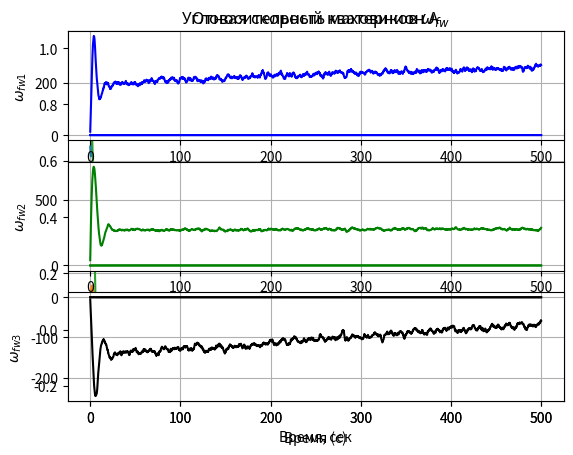

Write the Python code that produced this figure.
import numpy as np
import matplotlib.pyplot as plt


class Quaternion:
    """класс кватернионов
    """

    def __init__(self, w, x, y, z):
        self.w = w
        self.x = x
        self.y = y
        self.z = z

    def __str__(self):
        return f"{self.w} + {self.x}i + {self.y}j + {self.z}k"

    def __mul__(self, other):
        w1, x1, y1, z1 = self.w, self.x, self.y, self.z
        w2, x2, y2, z2 = other.w, other.x, other.y, other.z
        return Quaternion(
            w1 * w2 - x1 * x2 - y1 * y2 - z1 * z2,
            w1 * x2 + x1 * w2 + y1 * z2 - z1 * y2,
            w1 * y2 + y1 * w2 + z1 * x2 - x1 * z2,
            w1 * z2 + z1 * w2 + x1 * y2 - y1 * x2
        )
    
    def __truediv__(self, scalar):
        return Quaternion(
            self.w / scalar,
            self.x / scalar,
            self.y / scalar,
            self.z / scalar
        )

    def __add__(self, other):
        return Quaternion(
            self.w + other.w,
            self.x + other.x,
            self.y + other.y,
            self.z + other.z
        )

    def __rmul__(self, scalar):
        return Quaternion(
            scalar * self.w,
            scalar * self.x,
            scalar * self.y,
            scalar * self.z
        )

    def to_euler_angles(self):
        # Roll (вращение вокруг оси x)
        sinr_cosp = 2 * (self.w * self.x + self.y * self.z)
        cosr_cosp = 1 - 2 * (self.x * self.x + self.y * self.y)
        roll = np.arctan2(sinr_cosp, cosr_cosp)

        # Pitch (вращение вокруг оси y)
        sinp = 2 * (self.w * self.y - self.z * self.x)
        pitch = np.arcsin(sinp)

        # Yaw (вращение вокруг оси z)
        siny_cosp = 2 * (self.w * self.z + self.x * self.y)
        cosy_cosp = 1 - 2 * (self.y * self.y + self.z * self.z)
        yaw = np.arctan2(siny_cosp, cosy_cosp)

        return roll, pitch, yaw
    

    def conjugate(self):
        return Quaternion(self.w, -self.x, -self.y, -self.z)
    
    def noise(self):
        return Quaternion()

    @property
    def norm(self):
        return np.sqrt(self.w**2 + self.x**2 + self.y**2 + self.z**2)
    
    @property
    def to_vec(self):
        return np.array([self.x, self.y, self.z])


def elem2rv(orbit: np.ndarray, nu: float) -> np.ndarray:
    """функция перевода из кеплеровых элементов в (r, v)

    Args:
        orbit (np.ndarray): [a, e, i, omega, Omega]; полуось в метрах 
        nu (float): истинная аномалия

    Returns:
        np.ndarray: (r, v); радиус-вектор в километрах
    """
    mu = 398600.4415e9  # m^3/s^2
    p = orbit[0] * (1 - orbit[1]**2)
    E = 2 * np.arctan(np.sqrt((1 - orbit[1]) / (1 + orbit[1])) * np.tan(nu / 2))  # эксцентрическая аномалия
    b = orbit[0] * np.sqrt(1-orbit[1]**2)
    plane_coords = np.array([orbit[0] * (np.cos(E)-orbit[1]), b * np.sin(E), 0.])  # координаты в орбитальной плоскости
    plane_velocity = np.sqrt(mu / p) * np.array([-np.sin(nu), orbit[1]+np.cos(nu), 0.])

    A1 = np.array([[np.cos(orbit[4]), np.sin(orbit[4]), 0.],
                  [-np.sin(orbit[4]), np.cos(orbit[4]), 0.],
                  [0., 0., 1]])

    A2 = np.array([[1., 0., 0.],
                  [0., np.cos(orbit[2]), np.sin(orbit[2])],
                  [0., -np.sin(orbit[2]), np.cos(orbit[2])]])

    A3 = np.array([[np.cos(orbit[3]), np.sin(orbit[3]), 0.],
                  [-np.sin(orbit[3]), np.cos(orbit[3]), 0.],
                  [0., 0., 1]])

    B = A1.T @ A2.T @ A3.T  # результирующая матрица поворота
    coords = B @ plane_coords
    velocity = B @ plane_velocity

    return np.concatenate([coords, velocity])


def quaternion_derivative(q, omega):
    """уравнение Пуассона для вращения твёрдого тела
    """
    omega_quat = Quaternion(0, omega[0], omega[1], omega[2])
    dq_dt = 0.5 * q * omega_quat
    return dq_dt


def quattrans(q: Quaternion, vect:np.ndarray) -> np.ndarray:
    """функция перехода в новую СК при помощи кватерниона

    Args:
        q (Quaternion): кватернион ориентации
        vect (np.array): преобразуемый вектор

    Returns:
        _type_: вектор в новой СК
    """
    x_vect, y_vect, z_vect = vect

    q_ = q.conjugate()
    v_q = Quaternion(0, x_vect, y_vect, z_vect)

    temp1 = q_ * v_q
    temp2 = temp1 * q

    return np.array([temp2.x, temp2.y, temp2.z])


def matrix_to_quaternion(R: np.ndarray) -> Quaternion:
    """функция сопоставляет матрице один из 2-х возможных кватернионов
    """
    w = 0.5 * np.sqrt(1 + R[0, 0] + R[1, 1] + R[2, 2])
    x = np.sign(R[2, 1] - R[1, 2]) * 0.5 * np.sqrt(1 + R[0, 0] - R[1, 1] - R[2, 2])
    y = np.sign(R[0, 2] - R[2, 0]) * 0.5 * np.sqrt(1 - R[0, 0] + R[1, 1] - R[2, 2])
    z = np.sign(R[1, 0] - R[0, 1]) * 0.5 * np.sqrt(1 - R[0, 0] - R[1, 1] + R[2, 2])
    return Quaternion(w, x, y, z)


def quaternion_to_matrix(q: Quaternion) -> np.ndarray:
    """функция сопоставляет кватерниону матрицу
    """
    w, x, y, z = q.w, q.x, q.y, q.z

    q_vec = np.array([q.x, q.y, q.z])
    q_x_matrix = np.array([[0, -z, y], [z, 0, -x], [-y, x, 0]])

    return ((2*w**2 - 1) * np.eye(3) - 2*w*q_x_matrix + 2*np.outer(q_vec, q_vec)).T


def aero(v: np.ndarray, rho=1e-13, eps=0.1, u_div_v=0.1,
         rc=np.array([0.1, 0.2, 0.3]), n = np.array([0., 0., 1.]), S=1.) -> tuple:
    """функция вычисления аэродинамического момента и силы для пластины

    Args:
        v (np.ndarray): скорость аппарата в ССК
        rho (_type_, optional): плотность атмосферы. Defaults to 1e-13.
        eps (float, optional): коэффициент отражения. Defaults to 0.1.
        u_div_v (float, optional): коэффициент проникновения. Defaults to 0.1.
        rc (_type_, optional): положение пластины. Defaults to np.array([0.1, 0.2, 0.3]).
        n (_type_, optional): вектор нормали пластины. Defaults to np.array([0., 0., 1.]).
        S (int, optional): площадь пластины в м^2. Defaults to 1.

    Returns:
        tupple: (F_aero, M_aero)
    """
    ev = v / np.linalg.norm(v)
    evn = np.dot(ev, n)
    if evn < 0:
        n *= -1

    evn = np.abs(evn)
    I1, I2, I3 = evn * S * ev, evn**2 * S * n, evn * S * n
    J1, J2, J3 = evn * S * np.cross(ev, rc), evn**2 * S * np.cross(n, rc), evn * S * np.cross(n, rc)

    F_aero = -rho * np.linalg.norm(v)**2 * ((1-eps)*I1 + 2*eps*I2 + (1-eps)*u_div_v*I3)
    M_aero = -rho * np.linalg.norm(v)**2 * ((1-eps)*J1 + 2*eps*J2 + (1-eps)*u_div_v*J3)
    
    return F_aero, M_aero


def omega_sensor(omega: np.ndarray, num_step, a1:float=1, a2:float=1, a3:float=1) -> np.ndarray:
    """функция для имитации измерений угловой скорости с добавлением шума

    Args:
        omega (np.ndarray): вектор угловой скорости [w1, w2, w3] в рад/сек
        a1 (float, optional): коэффициент усиления для первой компоненты угловой скорости. Defaults to 0.99.
        a2 (float, optional): коэффициент усиления для второй компоненты угловой скорости. Defaults to 1.01.
        a3 (float, optional): коэффициент усиления для третьей компоненты угловой скорости. Defaults to 0.98.

    Returns:
        np.ndarray: измерение ДУС с шумом
    """
    np.random.seed(num_step)
    w1, w2, w3 = omega
    adjusted_omega = np.array([a1 * w1, a2 * w2, a3 * w3])
    noise = np.random.normal(0, 5e-3, 3)
    return adjusted_omega + noise


def star_senqor(q: Quaternion, S_real: Quaternion, num_step) -> Quaternion:
    """функция для имитации измерений звёздного датчика

    Args:
        q (Quaternion): реальное значение кватерниона ориентации
        S_real (Quaternion): значение кватерниона S_real (задаётся однократно вместе с НУ)

    Returns:
        Quaternion: измерение звёздного датчика
    """
    np.random.seed(num_step)
    S_nominal = Quaternion(1, 0, 0, 0)

    dlmbd_vec = np.array([
        np.random.normal(0, 3600*4.85e-6),  # ошибка 10" для первой оси
        np.random.normal(0, 3600*4.85e-6),  # ошибка 10" для второй оси
        np.random.normal(0, 3600*4.85e-6)   # ошибка 50" для третьей оси
    ])

    dlmbd_scalar = np.sqrt(1-np.linalg.norm(ds_real_vec)**2)

    dLMBD = Quaternion(dlmbd_scalar, dlmbd_vec[0], dlmbd_vec[1], dlmbd_vec[2])

    return q * S_real * dLMBD * S_nominal.conjugate()


def control(state: np.ndarray, q: Quaternion, omega: np.ndarray, W_ref_IF_prev: np.ndarray, dt, mu, I, Kw=1, Kq=1) -> np.ndarray:
    """функция идеального 3-х осного Ляпуновского управления (орбитальная стабилизация)

    Args:
        state (np.ndarray): (r,v); заданно в СИ
        q (Quaternion): кватернион ИСК -> ССК
        omega (np.ndarray): абсолютная угловая скорость в ССК
        W_ref_IF_prev (np.ndarray): заданная угловая скорость с предыдущего шага для подсчёта производной
        dt (_type_): шаг интегрирования
        mu (_type_): гравитационный параметр планеты
        I (_type_): тензор инерции КА
        Kw (int, optional): коэффициент усиления по w. Defaults to 1.
        Kq (int, optional): коэффициент усиления по q. Defaults to 1.

    Returns:
        np.ndarray: управляющее воздействие
    """
    r, v = state[:3], state[3:]
    r_BF = quattrans(q, r)

    M_grav = 3 * mu / (np.linalg.norm(r_BF)**5) * np.cross(r_BF, I @ r_BF)
    M_aero = aero(quattrans(q,v))[1]
    
    M_ext = M_grav # + M_aero

    # Получаем кватернион перехода ИСК -> ОСК
    e3 = r / np.linalg.norm(r)
    e2 = np.cross(r, v) / np.linalg.norm(np.cross(r, v))
    e1 = np.cross(e2, e3)
    K_matrix = np.array([e1, e2, e3]).T

    B = matrix_to_quaternion(K_matrix)
    
    W_ref_OSK = np.array([0., np.linalg.norm(np.cross(quattrans(B, r), quattrans(B, v))) / np.linalg.norm(quattrans(B, r))**2, 0.])
    A = B.conjugate() * q

    if A.w < 0:
        A = Quaternion(-A.w, -A.x, -A.y, -A.z)

    W_rel_BF = omega - quattrans(A, W_ref_OSK)

    W_ref_IF_now = np.cross(r, v) / (np.linalg.norm(r)**2)
    dW_ref = (W_ref_IF_now - W_ref_IF_prev) / dt

    dW_ref = quattrans(q, dW_ref)

    u = -M_ext + np.cross(omega, I @ omega) - I @ np.cross(W_rel_BF, quattrans(A,  W_ref_OSK)) + I @ dW_ref  - Kw * W_rel_BF - Kq* A.to_vec

    return u, W_rel_BF


def RS(state: np.ndarray, q: np.ndarray, omega: np.ndarray, H: np.ndarray, W_ref_IF_prev: np.ndarray, 
       dt, mu, I, S_real, num_step, u_prev) -> tuple:
    """функция правых частей с учётом маховиков

    Args:
        state (np.ndarray): (r,v); заданно в СИ
        q (Quaternion): кватернион ИСК -> ССК
        omega (np.ndarray): абсолютная угловая скорость в ССК
        H (np.ndarray): угловой момент маховиков
        W_ref_IF_prev (np.ndarray): заданная угловая скорость с предыдущего шага для подсчёта производной
        dt (_type_): шаг интегрирования
        mu (_type_): гравитационный параметр планеты
        I (_type_): тензор инерции КА
        S_real (_type_): заданный кватернион ОСК(ИСК) -> ДСК
        num_step (_type_): номер шага (для учёта дискретности управления)
        u_prev (_type_): управляющее воздействие с предыдущего шага (для учёта дискретности управления)

    Returns:
        tuple: (dstate_dt, dq_dt, domega_dt, dH, u, W_rel)
    """
    r = state[:3]
    nr = np.linalg.norm(r)
    v = state[3:]

    F_aero_IF, M_aero = aero(quattrans(q,v))  # сила и момент в CСК
    F_aero_IF, M_aero = np.zeros(3), np.zeros(3)  # сила и момент в CСК


    F_aero_IF = quattrans(q.conjugate(), F_aero_IF)  # сила в ИСК
    
    dstate_dt = np.concatenate((v, -mu/nr**3 * r + F_aero_IF))

    dq_dt = quaternion_derivative(q, omega)

    r_BF = quattrans(q, r)  # переход R_c в связную СК

    grav_moment = 3*mu/np.linalg.norm(r_BF)**5 * np.cross(r_BF, I @ r_BF)

    # В управление передаём уже данные с ДУС и звёздника, учитываем дискретность в 0.2 секунды
    if num_step % 2 == 0:
        u, W_rel = control(state, star_senqor(q, S_real, num_step), omega_sensor(omega, num_step), W_ref_IF_prev, dt, mu, I)
    else:
        u, W_rel = u_prev, control(state, star_senqor(q, S_real, num_step), omega_sensor(omega, num_step), W_ref_IF_prev, dt, mu, I)[1]

    domega_dt = np.linalg.inv(I) @ (grav_moment + M_aero - np.cross(omega, I @ omega) + u)

    dH = -u - np.cross(omega_sensor(omega, num_step), H)

    return dstate_dt, dq_dt, domega_dt, dH, u, W_rel


def RK4step(state: np.ndarray, q: Quaternion, omega: np.ndarray, H: np.ndarray, dt, W_ref_IF_prev: np.ndarray, S_real: Quaternion,
             num_step, u_prev, mu=398600.4415e9, I=np.diag([2, 3, 4])) -> tuple:
    """функция шага РК4

    Returns:
        tuple: (state_next, q_next, omega_next, H_next, W_ref_IF_next, u_next, W_rel_next)
    """

    kstate1, kq1, komega1, kH1, _, _  = RS(state, q, omega, H, W_ref_IF_prev, dt, mu, I, S_real, num_step, u_prev)
    kstate2, kq2, komega2, kH2, _, _ = RS(state+kstate1*dt/2, q+dt/2 * kq1, omega + komega1*dt/2, H+kH1*dt/2, W_ref_IF_prev, dt, mu, I, S_real, num_step, u_prev)
    kstate3, kq3, komega3, kH3, _, _ = RS(state+kstate2*dt/2, q+dt/2 * kq2, omega + komega2*dt/2, H+kH2*dt/2, W_ref_IF_prev, dt, mu, I, S_real, num_step, u_prev)
    kstate4, kq4, komega4, kH4, _, _ = RS(state+kstate3*dt, q+dt * kq3, omega+komega3*dt, H+kH3*dt, W_ref_IF_prev, dt, mu, I, S_real, num_step, u_prev)

    state_next = state + (kstate1 + 2*kstate2 + 2*kstate3 + kstate4) * dt / 6
    
    q_next = q + dt / 6 * (kq1 + 2*kq2 + 2*kq3 + kq4)
    qnn =  q_next.norm
    q_next = q_next / qnn

    omega_next = omega + (komega1 + 2*komega2 + 2*komega3 + komega4) * dt / 6

    H_next = H + (kH1 + 2*kH2 + 2*kH3 + kH4) * dt / 6

    W_ref_IF_next = np.cross(state_next[:3], state_next[3:]) / np.linalg.norm(state_next[:3])**2

    u_next, W_rel_next = RS(state_next, q_next, omega_next, H_next, W_ref_IF_prev, dt, mu, I, S_real, num_step, u_prev)[4:]

    return  state_next, q_next, omega_next, H_next, W_ref_IF_next, u_next, W_rel_next


# Шаг по времени, сек
dt = 0.1

# Кол-во шагов
num_steps = 5000

# Задание (r, v) через орбитальные элементы
rv = elem2rv(np.array([6871.e3, 0., 0.9, 1.37, 0.7]), nu=np.pi/2)
initial_r = rv[:3]
initial_v = rv[3:]

# Начальные условия для вектора состояния ((r0,v0); q0; omega0; H0)
state, q  = np.concatenate((initial_r, initial_v)), Quaternion(1, 5, 2, 0.01)
q = 1 / q.norm * q
omega = np.array([0.16, 0.27, 0.045]) + np.cross(quattrans(q, initial_r), quattrans(q, initial_v))/np.linalg.norm(initial_r)**2
H = np.zeros(3)
W_ref_IF = np.cross(initial_r, initial_v) / (np.linalg.norm(initial_r)**2)

# Однократное задание кватерниона S_real
ds_real_vec = np.array([
        np.random.normal(0, 100*4.85e-6),  # ошибка 10" для первой оси
        np.random.normal(0, 100*4.85e-6),  # ошибка 10" для второй оси
        np.random.normal(0, 500*4.85e-6)   # ошибка 50" для третьей оси
    ])

ds_real_vec = np.zeros(3)
ds_real_scalar = np.sqrt(1-np.linalg.norm(ds_real_vec)**2)
S_real = Quaternion(ds_real_scalar, ds_real_vec[0], ds_real_vec[1], ds_real_vec[2])
print(S_real)

omega_trajectory = []
quaternion_trajectory = [q]  # Траектория кватернионов ИСК -> ССК
r_trajectory = []

# Тракектория каждой компоненты кватерниона ОСК -> ССК
Aw_trajectory = []
Ax_trajectory = []
Ay_trajectory = []
Az_trajectory = []

# Траектория углового момента маховиков H
H_trajectory = []

# Траектория управления
u_trajectory = []

# Траектория относительной угловой скорсти W_rel
W_rel_trajectory = []

# Задание переменных для учёта дискретности управления
temp = 0
u_prev = np.array([0., 0., 0.,])

# Интегрироваие
for t in np.arange(0, num_steps * dt, dt):
    state, q, omega, H, W_ref_IF_next, u, W_rel = RK4step(state, q, omega, H, dt, W_ref_IF, S_real, temp, u_prev)
    
    # Обновление парметров для учёта дискретности управления
    u_prev = u
    temp += 1

    H_trajectory.append(H)
    u_trajectory.append(u)
    W_rel_trajectory.append(W_rel)

    r, v = state[:3], state[3:]
    r_trajectory.append(np.linalg.norm(r))
    
    # Получение кватерниона A
    e3 = r / np.linalg.norm(r)
    e2 = np.cross(r, v) / np.linalg.norm(np.cross(r, v))
    e1 = np.cross(e2, e3)
    K_matrix = np.array([e1, e2, e3]).T
    B = matrix_to_quaternion(K_matrix)
    if B.w < 0:
        B = Quaternion(-B.w, -B.x, -B.y, -B.z)
    A = B.conjugate() * q
    Aw_trajectory.append(A.w)
    Ax_trajectory.append(A.x)
    Ay_trajectory.append(A.y)
    Az_trajectory.append(A.z)

    omega_trajectory.append(omega)
    # quaternion_trajectory.append(q)
    W_ref_IF = W_ref_IF_next


# Массив врмени моделирования
t = np.arange(0, num_steps * dt, dt)





# График относительного кватерниона ориентации A
plt.plot(t, Aw_trajectory, label='w')
plt.plot(t, Ax_trajectory, label='ix')
plt.plot(t, Ay_trajectory, label='jy')
plt.plot(t, Az_trajectory, label='kz')
plt.title("Относительный кватернион А")
plt.xlabel("Время, сек")
plt.grid(True)
plt.legend()
plt.show()

# График относительной угловой скорости
W_rel_trajectory_array = np.array(W_rel_trajectory)
plt.subplot(3, 1, 1)
plt.plot(t, W_rel_trajectory_array[:,0], 'b-')
plt.ylabel(r"$\omega_{relx}$")
plt.title(r"Относительная угловая скорость $\omega_{rel}$")
plt.grid(True)
plt.subplot(3, 1, 2)
plt.plot(t, W_rel_trajectory_array[:,1], 'g-')
plt.ylabel(r"$\omega_{rely}$")
plt.grid(True)
plt.subplot(3, 1, 3)
plt.plot(t, W_rel_trajectory_array[:,2], 'k-')
plt.ylabel(r"$\omega_{relz}$")
plt.xlabel("Время (с)")
plt.grid(True)
plt.show()

# График управляющего воздействия
u_trajectory_array = np.array(u_trajectory)
plt.subplot(3, 1, 1)
plt.plot(t, u_trajectory_array[:,0], 'b-')
plt.ylabel(r"$u_1$")
plt.title(r"Управляющее воздействие $u$")
plt.grid(True)
plt.subplot(3, 1, 2)
plt.plot(t, u_trajectory_array[:,1], 'g-')
plt.ylabel(r"$u_2$")
plt.grid(True)
plt.subplot(3, 1, 3)
plt.plot(t, u_trajectory_array[:,2], 'k-')
plt.ylabel(r"$u_3$")
plt.xlabel("Время (с)")
plt.grid(True)
plt.show()

# График угловой скорости маховиков
H_trajectory_array = np.array(H_trajectory)
I1 = 2e-3
I2 = 2.5e-3
I3 = 3e-3
plt.subplot(3, 1, 1)
plt.plot(t, H_trajectory_array[:,0] / I1, 'b-')
plt.ylabel(r"$\omega_{fw1}$")
plt.title(r"Угловая скорость маховиков $\omega_{fw}$")
plt.grid(True)
plt.subplot(3, 1, 2)
plt.plot(t, H_trajectory_array[:,1] / I2, 'g-')
plt.ylabel(r"$\omega_{fw2}$")
plt.grid(True)
plt.subplot(3, 1, 3)
plt.plot(t, H_trajectory_array[:,2] / I3, 'k-')
plt.ylabel(r"$\omega_{fw3}$")
plt.xlabel("Время (с)")
plt.grid(True)
plt.show()